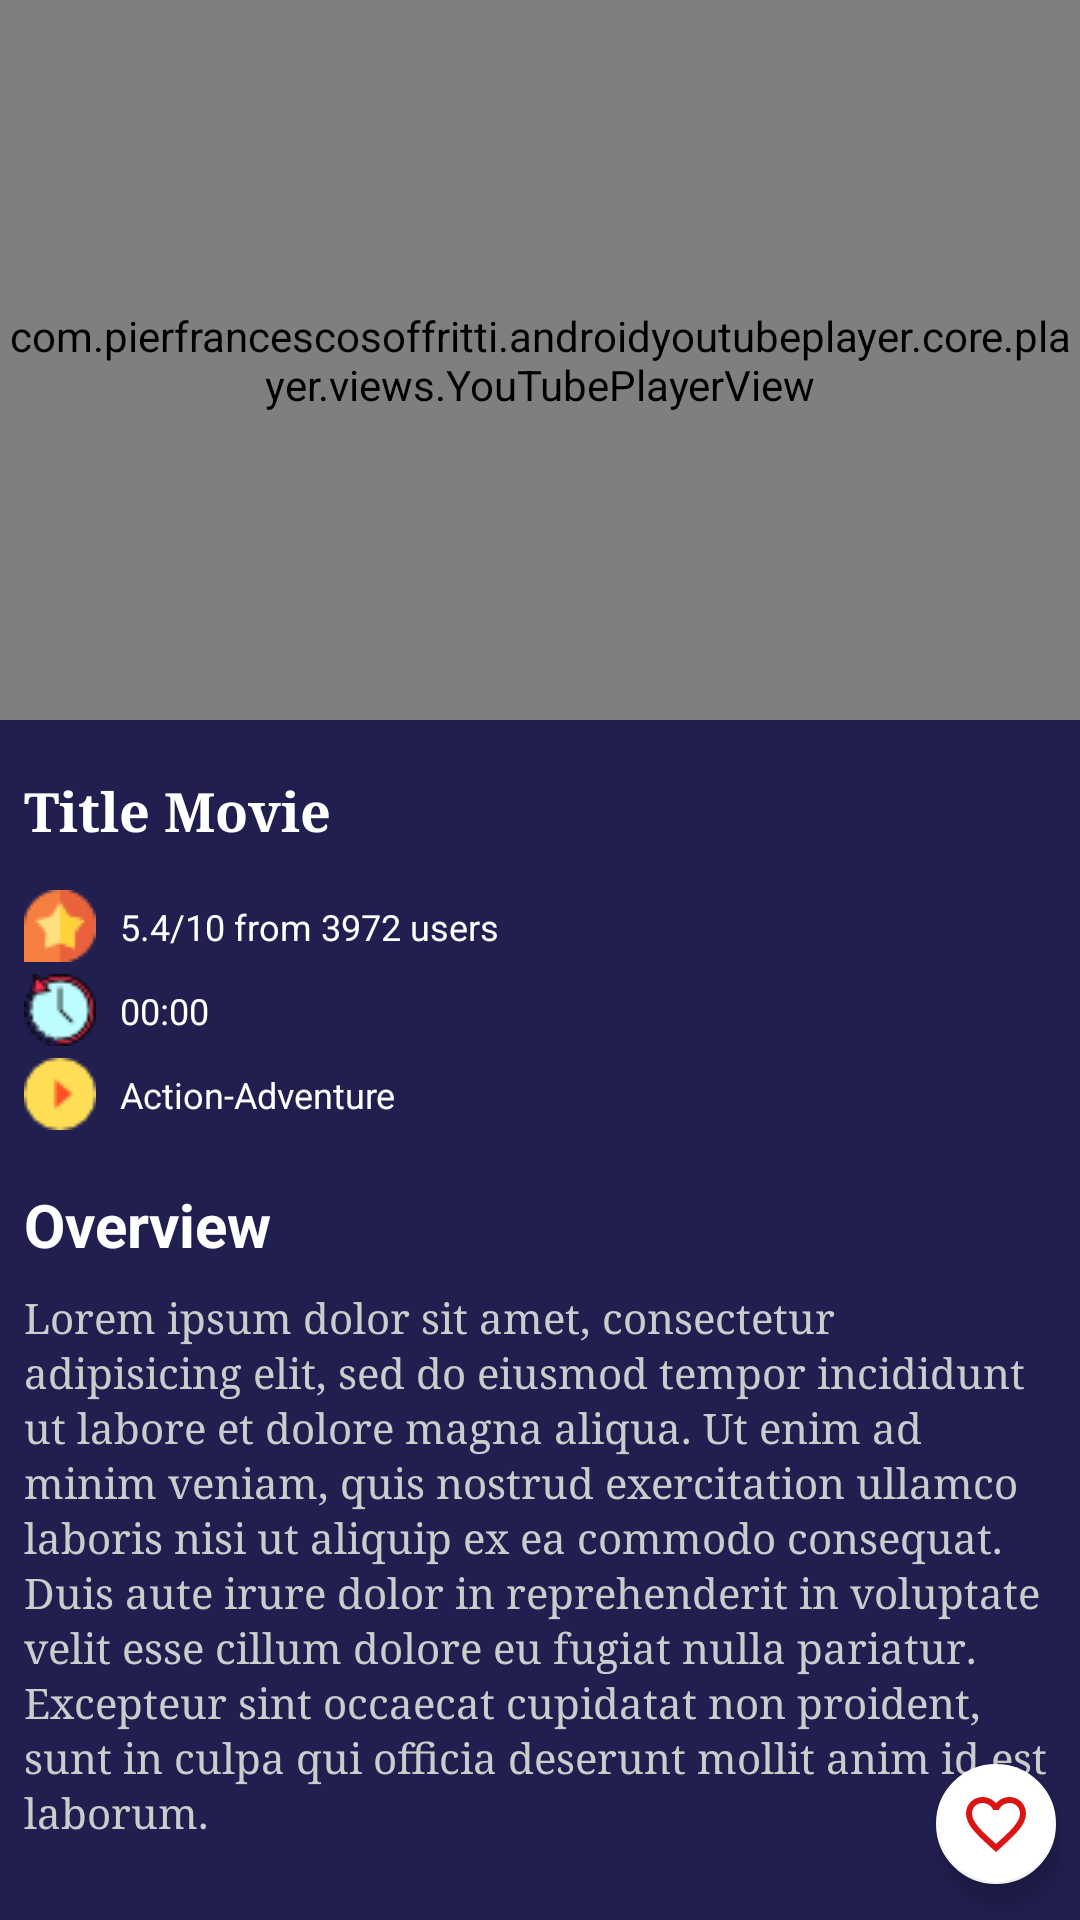

This screen was rendered from an Android layout file. Write that file and the resources it references.
<!-- AndroidManifest.xml: activity theme Theme.MainActivity -->
<!-- res/layout/activity_detail.xml -->
<?xml version="1.0" encoding="utf-8"?>
<androidx.constraintlayout.widget.ConstraintLayout xmlns:android="http://schemas.android.com/apk/res/android"
    xmlns:app="http://schemas.android.com/apk/res-auto"
    xmlns:tools="http://schemas.android.com/tools"
    android:layout_width="match_parent"
    android:layout_height="match_parent"
    android:background="@color/background_color"
    tools:context=".ui.halamandetail.DetailActivity">
    
    <com.pierfrancescosoffritti.androidyoutubeplayer.core.player.views.YouTubePlayerView
        android:id="@+id/youtube_video"
        android:layout_width="0dp"
        android:layout_height="240dp"
        app:autoPlay="false"
        app:showFullScreenButton="true"
        app:layout_constraintTop_toTopOf="parent"
        app:layout_constraintStart_toStartOf="parent"
        app:layout_constraintEnd_toEndOf="parent"/>

    <ScrollView
        android:layout_width="match_parent"
        android:layout_height="0dp"
        android:layout_marginTop="18dp"
        app:layout_constraintTop_toBottomOf="@id/youtube_video"
        app:layout_constraintStart_toStartOf="parent"
        app:layout_constraintEnd_toEndOf="parent"
        app:layout_constraintBottom_toBottomOf="parent">

        <androidx.constraintlayout.widget.ConstraintLayout
            android:layout_width="match_parent"
            android:layout_height="wrap_content">

            <TextView
                android:id="@+id/movie_title"
                android:layout_width="0dp"
                android:layout_height="wrap_content"
                android:text="@string/judul_film"
                android:textColor="@color/white"
                android:textSize="18sp"
                android:fontFamily="serif"
                android:textStyle="bold"
                android:layout_marginStart="8dp"
                android:layout_marginEnd="8dp"
                app:layout_constraintTop_toTopOf="parent"
                app:layout_constraintEnd_toEndOf="parent"
                app:layout_constraintStart_toStartOf="parent"/>

            <ImageView
                android:id="@+id/icon_rate"
                android:layout_width="wrap_content"
                android:layout_height="wrap_content"
                android:src="@drawable/review"
                android:layout_marginTop="14dp"
                android:layout_marginStart="8dp"
                app:layout_constraintTop_toBottomOf="@id/movie_title"
                app:layout_constraintStart_toStartOf="parent"
                tools:ignore="ContentDescription" />

            <TextView
                android:id="@+id/movie_rate"
                android:layout_width="wrap_content"
                android:layout_height="wrap_content"
                android:text="@string/value_rate"
                android:textColor="@color/white"
                android:textSize="12sp"
                android:layout_marginStart="8dp"
                app:layout_constraintStart_toEndOf="@id/icon_rate"
                app:layout_constraintBottom_toBottomOf="@+id/icon_rate"
                app:layout_constraintTop_toTopOf="@+id/icon_rate" />

            <ImageView
                android:id="@+id/icon_duration"
                android:layout_width="wrap_content"
                android:layout_height="wrap_content"
                android:src="@drawable/clock"
                android:layout_marginStart="8dp"
                android:layout_marginTop="4dp"
                app:layout_constraintTop_toBottomOf="@id/icon_rate"
                app:layout_constraintStart_toStartOf="parent"
                tools:ignore="ContentDescription" />

            <TextView
                android:id="@+id/movie_duration"
                android:layout_width="wrap_content"
                android:layout_height="wrap_content"
                android:text="@string/value_duration"
                android:textColor="@color/white"
                android:textSize="12sp"
                android:layout_marginStart="8dp"
                app:layout_constraintStart_toEndOf="@id/icon_duration"
                app:layout_constraintBottom_toBottomOf="@+id/icon_duration"
                app:layout_constraintTop_toTopOf="@+id/icon_duration" />

            <ImageView
                android:id="@+id/icon_genre"
                android:layout_width="wrap_content"
                android:layout_height="wrap_content"
                android:src="@drawable/play"
                android:layout_marginStart="8dp"
                android:layout_marginTop="4dp"
                android:layout_marginBottom="14dp"
                app:layout_constraintTop_toBottomOf="@id/icon_duration"
                app:layout_constraintStart_toStartOf="parent"
                tools:ignore="ContentDescription" />

            <TextView
                android:id="@+id/movie_genre"
                android:layout_width="wrap_content"
                android:layout_height="wrap_content"
                android:text="@string/value_genre"
                android:textColor="@color/white"
                android:textSize="12sp"
                android:layout_marginStart="8dp"
                app:layout_constraintStart_toEndOf="@id/icon_genre"
                app:layout_constraintBottom_toBottomOf="@+id/icon_genre"
                app:layout_constraintTop_toTopOf="@+id/icon_genre" />

            <TextView
                android:id="@+id/overview"
                android:layout_width="wrap_content"
                android:layout_height="wrap_content"
                android:textSize="20sp"
                android:textStyle="bold"
                android:textColor="@android:color/white"
                android:text="@string/overview"
                android:layout_marginTop="18dp"
                android:layout_marginStart="8dp"
                app:layout_constraintTop_toBottomOf="@id/icon_genre"
                app:layout_constraintStart_toStartOf="parent"/>

            <TextView
                android:id="@+id/movie_description"
                android:layout_width="0dp"
                android:layout_height="wrap_content"
                android:text="@string/example_description"
                android:textSize="14sp"
                android:fontFamily="serif"
                android:lineSpacingExtra="2dp"
                android:textColor="@color/color_content"
                android:layout_marginTop="8dp"
                android:layout_marginStart="8dp"
                android:layout_marginEnd="8dp"
                android:layout_marginBottom="8dp"
                app:layout_constraintTop_toBottomOf="@id/overview"
                app:layout_constraintStart_toStartOf="parent"
                app:layout_constraintEnd_toEndOf="parent"
                app:layout_constraintBottom_toBottomOf="parent"/>
        </androidx.constraintlayout.widget.ConstraintLayout>
    </ScrollView>

    <com.google.android.material.floatingactionbutton.FloatingActionButton
        android:id="@+id/btn_add_favorite"
        android:layout_width="wrap_content"
        android:layout_height="wrap_content"
        android:src="@drawable/favorite_border"
        app:backgroundTint="@color/white"
        app:fabSize="mini"
        android:layout_marginEnd="8dp"
        android:layout_marginBottom="12dp"
        app:layout_constraintEnd_toEndOf="parent"
        app:layout_constraintBottom_toBottomOf="parent"
        tools:ignore="ContentDescription" />

</androidx.constraintlayout.widget.ConstraintLayout>
<!-- resources referenced by this layout -->
<resources>
  <color name="background_color">#201F50</color>
  <color name="color_content">#CCCCCC</color>
  <color name="white">#FFFFFFFF</color>
  <!-- drawable clock: png bitmap (drawable, 1314 bytes) -->
  <!-- drawable favorite_border (drawable) -->
  <vector android:height="24dp" android:tint="#DC1414"
      android:viewportHeight="24" android:viewportWidth="24"
      android:width="24dp" xmlns:android="http://schemas.android.com/apk/res/android">
      <path android:fillColor="@android:color/white" android:pathData="M16.5,3c-1.74,0 -3.41,0.81 -4.5,2.09C10.91,3.81 9.24,3 7.5,3 4.42,3 2,5.42 2,8.5c0,3.78 3.4,6.86 8.55,11.54L12,21.35l1.45,-1.32C18.6,15.36 22,12.28 22,8.5 22,5.42 19.58,3 16.5,3zM12.1,18.55l-0.1,0.1 -0.1,-0.1C7.14,14.24 4,11.39 4,8.5 4,6.5 5.5,5 7.5,5c1.54,0 3.04,0.99 3.57,2.36h1.87C13.46,5.99 14.96,5 16.5,5c2,0 3.5,1.5 3.5,3.5 0,2.89 -3.14,5.74 -7.9,10.05z"/>
  </vector>
  <!-- drawable play: png bitmap (drawable, 598 bytes) -->
  <!-- drawable review: png bitmap (drawable, 848 bytes) -->
  <string name="example_description">Lorem ipsum dolor sit amet, consectetur adipisicing elit, sed do eiusmod tempor incididunt ut labore et dolore magna aliqua. Ut enim ad minim veniam, quis nostrud exercitation ullamco laboris nisi ut aliquip ex ea commodo consequat. Duis aute irure dolor in reprehenderit in voluptate velit esse cillum dolore eu fugiat nulla pariatur. Excepteur sint occaecat cupidatat non proident, sunt in culpa qui officia deserunt mollit anim id est laborum.</string>
  <string name="judul_film">Title Movie</string>
  <string name="overview">Overview</string>
  <string name="value_duration">00:00</string>
  <string name="value_genre">Action-Adventure</string>
  <string name="value_rate">5.4/10 from 3972 users</string>
  <style name="Theme.MainActivity" parent="Theme.AppCompat.DayNight.NoActionBar" />
</resources>
